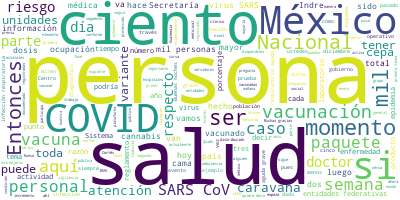

Source data for this figure (header and first rows):
Participante, Texto, Sentimiento, Palabras, Dia, Mes, Anio
RICARDO CORTES ALCALA, Muy buenas noches tengan todas y todos a…, 0.0, 18, 16, 01, 2021
RICARDO CORTES ALCALA, Hoy tenemos una epidemia activa que repr…, 0.0, 102, 16, 01, 2021
RICARDO CORTES ALCALA, Dado que cuando termina el año siempre, …, 0.0, 57, 16, 01, 2021
RICARDO CORTES ALCALA, Sobre las personas recuperadas, la curva…, 0.0, 23, 16, 01, 2021
RICARDO CORTES ALCALA, Tenemos un total de casos estimados de u…, 0.0, 22, 16, 01, 2021
RICARDO CORTES ALCALA, Sobre la curva de positividad se cierra …, 0.0, 41, 16, 01, 2021
RICARDO CORTES ALCALA, Hasta el momento un total de cuatro mill…, 0.0, 48, 16, 01, 2021
RICARDO CORTES ALCALA, De todas estas personas, de estas 4.1 mi…, 0.0, 72, 16, 01, 2021
RICARDO CORTES ALCALA, La letalidad también cierra con un incre…, 0.0, 27, 16, 01, 2021
RICARDO CORTES ALCALA, Al momento de este reporte tenemos un to…, 0.0, 85, 16, 01, 2021
RICARDO CORTES ALCALA, La ocupación hospitalaria, un indicador …, 0.0, 51, 16, 01, 2021
RICARDO CORTES ALCALA, Hay que prestar atención en estas seis e…, 0.0, 92, 16, 01, 2021
RICARDO CORTES ALCALA, La ocupación nacional que dije del 59 po…, 0.0, 65, 16, 01, 2021
RICARDO CORTES ALCALA, Sobre las camas que cuentan con un respi…, 0.0, 103, 16, 01, 2021
RICARDO CORTES ALCALA, A nivel nacional tenemos una ocupación d…, 0.0, 53, 16, 01, 2021
RICARDO CORTES ALCALA, Muchas gracias., 0.0, 2, 16, 01, 2021
HUGO LOPEZ-GATELL RAMIREZ, Gracias, doctor Ricardo Cortés., 0.0, 4, 16, 01, 2021
HUGO LOPEZ-GATELL RAMIREZ, Las vacunas, vamos a comentar lo que se …, 0.0, 114, 16, 01, 2021
HUGO LOPEZ-GATELL RAMIREZ, Esta semana llegó un paquete, el pasado …, 0.0, 32, 16, 01, 2021
HUGO LOPEZ-GATELL RAMIREZ, Estamos utilizando el paquete con un pla…, 0.0, 43, 16, 01, 2021
HUGO LOPEZ-GATELL RAMIREZ, Hoy utilizamos 25 mil 296 vacunas. Para …, 0.0, 51, 16, 01, 2021
HUGO LOPEZ-GATELL RAMIREZ, Hay algunos estados que de hecho acabaro…, 0.0, 32, 16, 01, 2021
HUGO LOPEZ-GATELL RAMIREZ, De modo que ya se terminan los paquetes …, 0.0, 61, 16, 01, 2021
HUGO LOPEZ-GATELL RAMIREZ, Localmente se puede tomar decisiones, la…, 0.0, 98, 16, 01, 2021
HUGO LOPEZ-GATELL RAMIREZ, Al final, todas y todos los que hayan si…, 0.0, 38, 16, 01, 2021
HUGO LOPEZ-GATELL RAMIREZ, En los siguientes días se va incorporand…, 0.0, 104, 16, 01, 2021
HUGO LOPEZ-GATELL RAMIREZ, Aquí se ve el progreso acumulado, el pun…, 0.0, 49, 16, 01, 2021
HUGO LOPEZ-GATELL RAMIREZ, Aquí lo que podemos ver es cómo se distr…, 0.0, 97, 16, 01, 2021
HUGO LOPEZ-GATELL RAMIREZ, Y aquí lo que les decía, están los porce…, 0.0, 53, 16, 01, 2021
HUGO LOPEZ-GATELL RAMIREZ, Ojo, si usted vive en estas entidades fe…, 0.0, 63, 16, 01, 2021
HUGO LOPEZ-GATELL RAMIREZ, Y aquí está la utilización de paquetes, …, 0.0, 52, 16, 01, 2021
HUGO LOPEZ-GATELL RAMIREZ, Y, finalmente, el informe diario también…, 0.0, 51, 16, 01, 2021
HUGO LOPEZ-GATELL RAMIREZ, Esto es algo esperable con las vacunas y…, 0.0, 62, 16, 01, 2021
HUGO LOPEZ-GATELL RAMIREZ, Pueden durar los primeros dos, tres días…, 0.0, 81, 16, 01, 2021
HUGO LOPEZ-GATELL RAMIREZ, Pero desde luego también puede haber rea…, 0.0, 35, 16, 01, 2021
HUGO LOPEZ-GATELL RAMIREZ, Hasta el momento tenemos a este conjunto…, 0.0, 69, 16, 01, 2021
HUGO LOPEZ-GATELL RAMIREZ, La gran mayoría del personal de salud qu…, 0.0, 42, 16, 01, 2021
HUGO LOPEZ-GATELL RAMIREZ, Vamos a estar incorporando una estadísti…, 0.0, 30, 16, 01, 2021
HUGO LOPEZ-GATELL RAMIREZ, Actualmente sólo seis están hospitalizad…, 0.0, 59, 16, 01, 2021
HUGO LOPEZ-GATELL RAMIREZ, Si usted vive en Coahuila es personal de…, 0.0, 47, 16, 01, 2021
HUGO LOPEZ-GATELL RAMIREZ, Esta es la última., 0.0, 4, 16, 01, 2021
HUGO LOPEZ-GATELL RAMIREZ, Vamos a abrir a preguntas y comentarios.…, 0.0, 15, 16, 01, 2021
PREGUNTA, Hola, buenas noches. Arturo Contreras, d…, 0.0, 9, 16, 01, 2021
PREGUNTA, Aprovechando que hay tiempo, varias preg…, 0.0, 53, 16, 01, 2021
PREGUNTA, Entonces, muchas personas, en estos tres…, 0.0, 82, 16, 01, 2021
PREGUNTA, Y también los familiares preguntan si es…, 0.0, 44, 16, 01, 2021
PREGUNTA, Y sobre la vacunación, últimamente hemos…, 0.0, 67, 16, 01, 2021
PREGUNTA, Entonces, creo que esta duda también la …, 0.0, 18, 16, 01, 2021
PREGUNTA, Esas dos., 0.0, 2, 16, 01, 2021
HUGO LOPEZ-GATELL RAMIREZ, Gracias, Arturo., 0.0, 2, 16, 01, 2021
HUGO LOPEZ-GATELL RAMIREZ, Sobre cannabis y la aprobación del regla…, 0.0, 109, 16, 01, 2021
HUGO LOPEZ-GATELL RAMIREZ, Por ahora baste decir que toda la poblac…, 0.0, 77, 16, 01, 2021
HUGO LOPEZ-GATELL RAMIREZ, Reitero lo de medicinal porque es compet…, 0.0, 37, 16, 01, 2021
HUGO LOPEZ-GATELL RAMIREZ, Participan también otras tres entidades,…, 0.0, 60, 16, 01, 2021
HUGO LOPEZ-GATELL RAMIREZ, Participa también la Secretaría de Econo…, 0.0, 44, 16, 01, 2021
HUGO LOPEZ-GATELL RAMIREZ, Respecto al uso y los distintos producto…, 0.0, 34, 16, 01, 2021
HUGO LOPEZ-GATELL RAMIREZ, Todo lo que se siga con respecto a lo pr…, 0.0, 52, 16, 01, 2021
HUGO LOPEZ-GATELL RAMIREZ, Pero vamos a traer a Gady Zabicky para q…, 0.0, 15, 16, 01, 2021
HUGO LOPEZ-GATELL RAMIREZ, Sobre la vacunación del personal de ambu…, 0.0, 40, 16, 01, 2021
HUGO LOPEZ-GATELL RAMIREZ, El primero es… El orden en que lo estoy …, 0.0, 38, 16, 01, 2021
... 92 more rows
